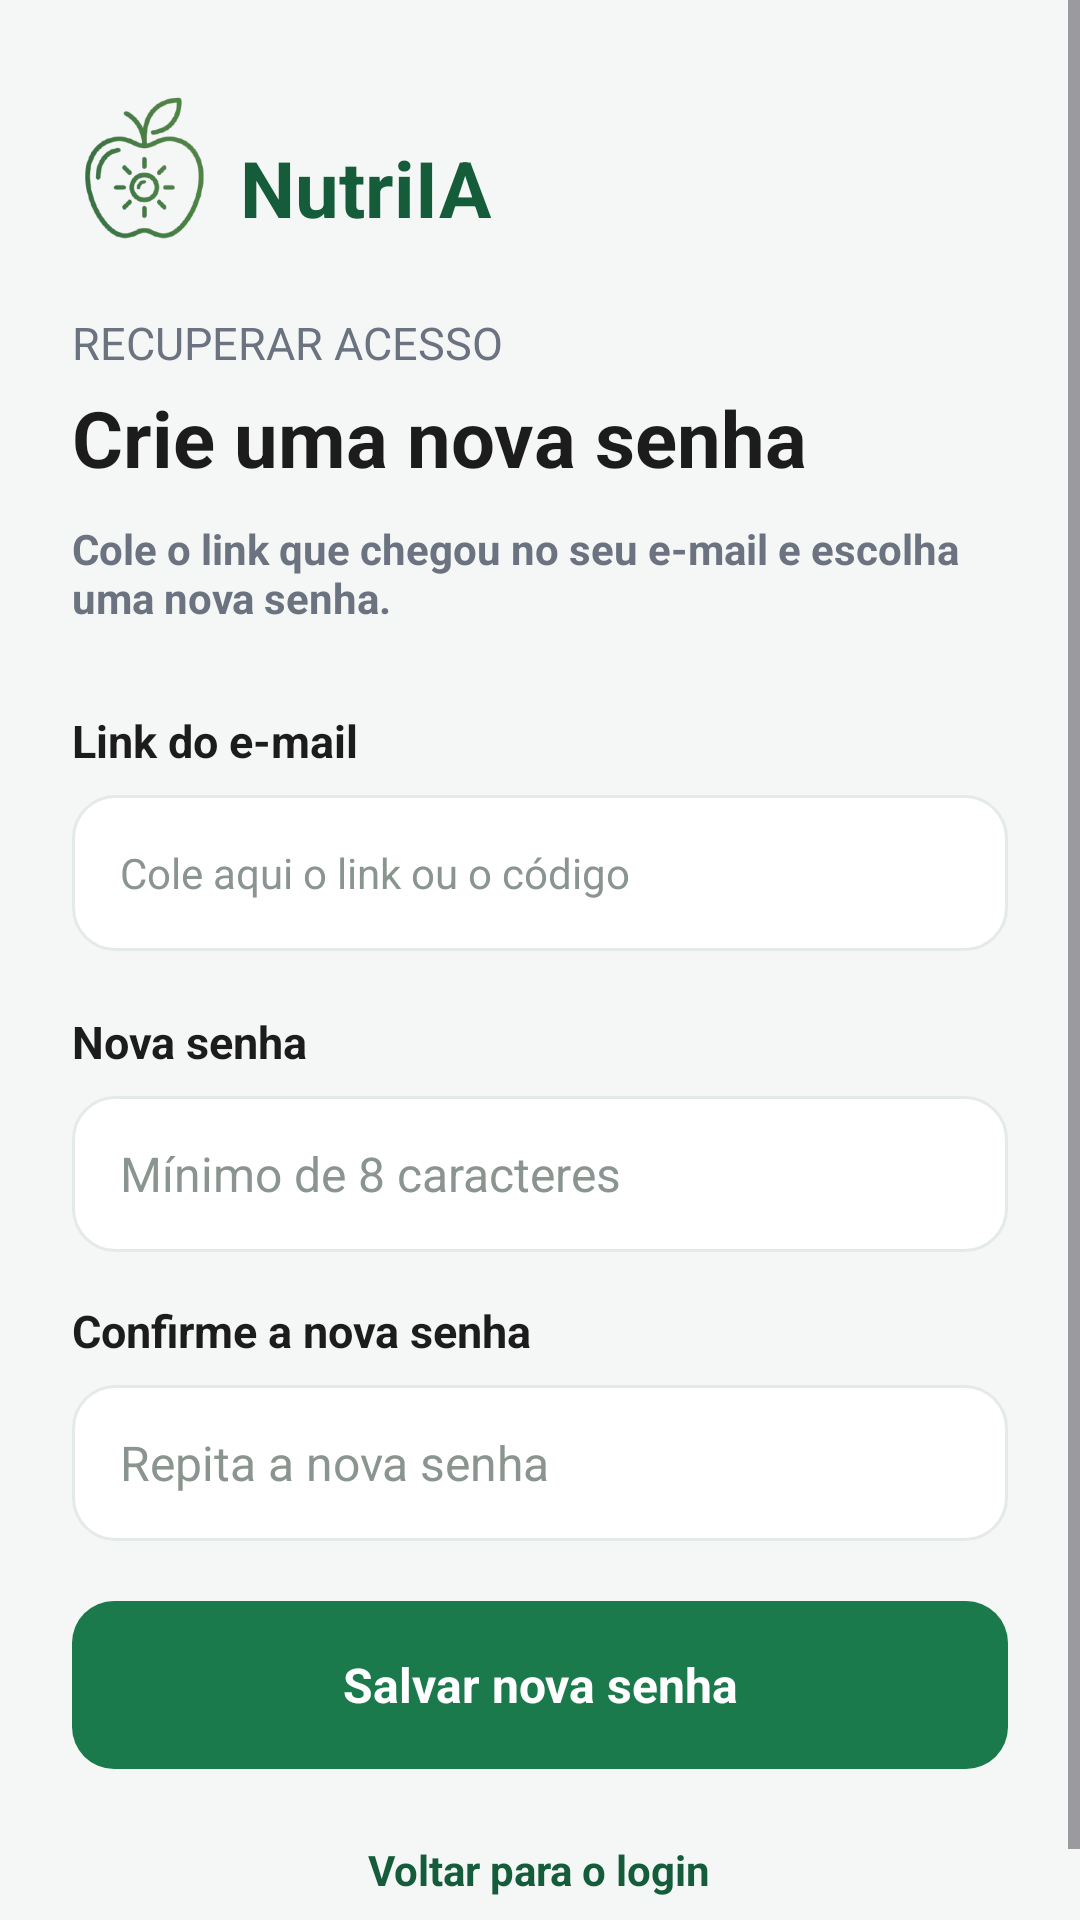

This screen was rendered from an Android layout file. Write that file and the resources it references.
<!-- AndroidManifest.xml: application theme Theme.NutriIA -->
<!-- res/layout/activity_redefinir_senha.xml -->
<?xml version="1.0" encoding="utf-8"?>
<ScrollView xmlns:android="http://schemas.android.com/apk/res/android"
    xmlns:app="http://schemas.android.com/apk/res-auto"
    xmlns:tools="http://schemas.android.com/tools"
    android:layout_width="match_parent"
    android:layout_height="match_parent"
    android:background="@color/background"
    android:fillViewport="true"
    android:fitsSystemWindows="true">

    <LinearLayout
        android:layout_width="match_parent"
        android:layout_height="wrap_content"
        android:orientation="vertical"
        android:paddingHorizontal="24dp"
        android:paddingTop="16dp"
        android:paddingBottom="24dp">

        <include layout="@layout/view_logo" />

        <TextView
            android:layout_width="wrap_content"
            android:layout_height="wrap_content"
            android:layout_marginTop="24dp"
            android:text="@string/forgot_eyebrow"
            android:textColor="@color/text_secondary"
            android:textSize="15sp" />

        <TextView
            android:layout_width="wrap_content"
            android:layout_height="wrap_content"
            android:layout_marginTop="4dp"
            android:text="@string/reset_title"
            android:textColor="@color/text_primary"
            android:textSize="26sp"
            android:textStyle="bold" />

        <TextView
            android:id="@+id/txtSubtitulo"
            android:layout_width="wrap_content"
            android:layout_height="wrap_content"
            android:layout_marginTop="10dp"
            android:text="@string/reset_subtitle_paste"
            android:textColor="@color/text_secondary"
            android:textSize="14sp"
            android:textStyle="bold" />

        
        <LinearLayout
            android:id="@+id/grupoLink"
            android:layout_width="match_parent"
            android:layout_height="wrap_content"
            android:orientation="vertical"
            tools:visibility="visible">

            <TextView
                android:layout_width="wrap_content"
                android:layout_height="wrap_content"
                android:layout_marginTop="28dp"
                android:text="@string/reset_link_label"
                android:textColor="@color/text_primary"
                android:textSize="15sp"
                android:textStyle="bold" />

            <EditText
                android:id="@+id/etLink"
                android:layout_width="match_parent"
                android:layout_height="wrap_content"
                android:layout_marginTop="8dp"
                android:background="@drawable/bg_input"
                android:hint="@string/reset_link_hint"
                android:importantForAutofill="no"
                android:inputType="textUri|textMultiLine"
                android:minHeight="52dp"
                android:padding="16dp"
                android:textColor="@color/text_primary"
                android:textColorHint="@color/text_muted"
                android:textSize="14sp" />
        </LinearLayout>

        <TextView
            android:layout_width="wrap_content"
            android:layout_height="wrap_content"
            android:layout_marginTop="20dp"
            android:text="@string/reset_new_password"
            android:textColor="@color/text_primary"
            android:textSize="15sp"
            android:textStyle="bold" />

        <EditText
            android:id="@+id/etSenha"
            android:layout_width="match_parent"
            android:layout_height="52dp"
            android:layout_marginTop="8dp"
            android:autofillHints="newPassword"
            android:background="@drawable/bg_input"
            android:hint="@string/field_password_hint"
            android:inputType="textPassword"
            android:maxLength="128"
            android:paddingHorizontal="16dp"
            android:textColor="@color/text_primary"
            android:textColorHint="@color/text_muted"
            android:textSize="16sp" />

        <TextView
            android:layout_width="wrap_content"
            android:layout_height="wrap_content"
            android:layout_marginTop="16dp"
            android:text="@string/reset_confirm_password"
            android:textColor="@color/text_primary"
            android:textSize="15sp"
            android:textStyle="bold" />

        <EditText
            android:id="@+id/etConfirmar"
            android:layout_width="match_parent"
            android:layout_height="52dp"
            android:layout_marginTop="8dp"
            android:autofillHints="newPassword"
            android:background="@drawable/bg_input"
            android:hint="@string/reset_confirm_hint"
            android:inputType="textPassword"
            android:maxLength="128"
            android:paddingHorizontal="16dp"
            android:textColor="@color/text_primary"
            android:textColorHint="@color/text_muted"
            android:textSize="16sp" />

        <TextView
            android:id="@+id/tvErro"
            android:layout_width="wrap_content"
            android:layout_height="wrap_content"
            android:layout_marginTop="8dp"
            android:textColor="@color/danger"
            android:textSize="13sp"
            android:visibility="gone" />

        <com.google.android.material.button.MaterialButton
            android:id="@+id/btnSalvar"
            style="@style/Widget.NutriIA.Button.Primary"
            android:layout_width="match_parent"
            android:layout_height="56dp"
            android:layout_marginTop="20dp"
            android:text="@string/reset_save"
            android:textSize="16sp"
            android:textStyle="bold"
            app:icon="@drawable/ic_arrow_forward"
            app:iconGravity="textEnd" />

        <TextView
            android:id="@+id/btnVoltar"
            android:layout_width="wrap_content"
            android:layout_height="wrap_content"
            android:layout_gravity="center_horizontal"
            android:layout_marginTop="16dp"
            android:background="?attr/selectableItemBackground"
            android:padding="8dp"
            android:text="@string/back_to_login"
            android:textColor="@color/green_dark"
            android:textSize="14sp"
            android:textStyle="bold" />
    </LinearLayout>
</ScrollView>
<!-- res/layout/view_logo.xml (included above) -->
<?xml version="1.0" encoding="utf-8"?>
<LinearLayout xmlns:android="http://schemas.android.com/apk/res/android"
    android:layout_width="wrap_content"
    android:layout_height="wrap_content"
    android:layout_marginTop="16dp"
    android:gravity="center_vertical"
    android:orientation="horizontal">

    <ImageView
        android:layout_width="48dp"
        android:layout_height="48dp"
        android:contentDescription="Logo NutriIA"
        android:scaleType="fitCenter"
        android:src="@drawable/logo_nutriia" />

    <TextView
        android:layout_width="wrap_content"
        android:layout_height="wrap_content"
        android:layout_marginStart="8dp"
        android:layout_marginTop="8dp"
        android:gravity="center_vertical"
        android:includeFontPadding="false"
        android:text="NutriIA"
        android:textColor="@color/green_dark"
        android:textSize="26sp"
        android:textStyle="bold" />
</LinearLayout>
<!-- resources referenced by this layout -->
<resources>
  <color name="background">#F4F7F5</color>
  <color name="danger">#C23B3B</color>
  <color name="green_dark">#145C3A</color>
  <color name="text_muted">#8B958F</color>
  <color name="text_primary">#1C1C1C</color>
  <color name="text_secondary">#6B7280</color>
  <!-- drawable bg_input (drawable) -->
  <?xml version="1.0" encoding="utf-8"?>
  <shape xmlns:android="http://schemas.android.com/apk/res/android"
      android:shape="rectangle">
      <solid android:color="@color/white" />
      <stroke android:width="1dp" android:color="@color/stroke" />
      <corners android:radius="14dp" />
  </shape>
  <!-- drawable logo_nutriia: png bitmap (drawable, 33856 bytes) -->
  <string name="back_to_login">Voltar para o login</string>
  <string name="field_password_hint">Mínimo de 8 caracteres</string>
  <string name="forgot_eyebrow">RECUPERAR ACESSO</string>
  <string name="reset_confirm_hint">Repita a nova senha</string>
  <string name="reset_confirm_password">Confirme a nova senha</string>
  <string name="reset_link_hint">Cole aqui o link ou o código</string>
  <string name="reset_link_label">Link do e-mail</string>
  <string name="reset_new_password">Nova senha</string>
  <string name="reset_save">Salvar nova senha</string>
  <string name="reset_subtitle_paste">Cole o link que chegou no seu e-mail e escolha uma nova senha.</string>
  <string name="reset_title">Crie uma nova senha</string>
  <style name="Widget.NutriIA.Button.Primary" parent="Widget.NutriIA.Button">
          <item name="backgroundTint">@color/green_primary</item>
          <item name="android:textColor">@color/white</item>
          <item name="iconTint">@color/white</item>
      </style>
  <style name="Theme.NutriIA" parent="Base.Theme.NutriIA" />
  <color name="white">#FFFFFFFF</color>
  <color name="stroke">#E4EAE6</color>
  <style name="Widget.NutriIA.Button" parent="Widget.Material3.Button">
          <item name="cornerRadius">@dimen/button_radius</item>
          <item name="android:insetTop">0dp</item>
          <item name="android:insetBottom">0dp</item>
          <item name="android:minHeight">48dp</item>
          <item name="android:letterSpacing">0</item>
          <item name="android:textAllCaps">false</item>
          <item name="iconPadding">8dp</item>
          <item name="iconGravity">textStart</item>
      </style>
  <color name="green_primary">#1B7A4C</color>
  <style name="Base.Theme.NutriIA" parent="Theme.Material3.Light.NoActionBar">
          <item name="colorPrimary">@color/green_primary</item>
          <item name="colorPrimaryDark">@color/green_dark</item>
          <item name="colorOnPrimary">@color/white</item>
          <item name="android:statusBarColor">@color/background</item>
          <item name="android:navigationBarColor">@color/white</item>
          <item name="android:windowLightStatusBar">true</item>
          <item name="android:windowLightNavigationBar" tools:targetApi="27">true</item>
          <item name="android:windowBackground">@color/background</item>
          <item name="android:fontFamily">sans-serif</item>
          <item name="materialButtonStyle">@style/Widget.NutriIA.Button</item>
      </style>
  <dimen name="button_radius">14dp</dimen>
</resources>
